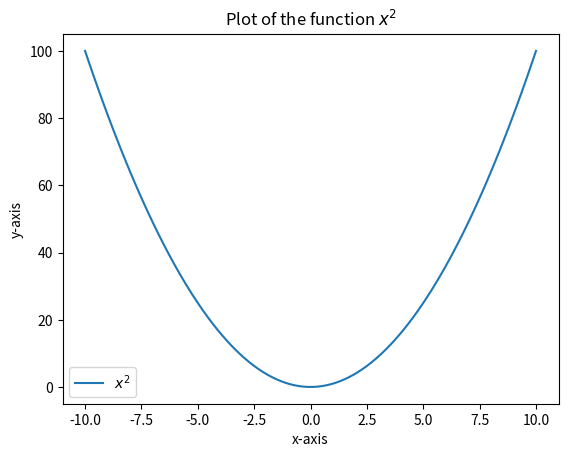

Generate this figure with matplotlib:
import matplotlib.pyplot as plt
import numpy as np
x = np.linspace(-10, 10, 100)
y = x**2
plt.plot(x, y, label=r'$x^2$')
plt.title('Plot of the function $x^2$')
plt.xlabel('x-axis')
plt.ylabel('y-axis')
plt.legend()
plt.show()
